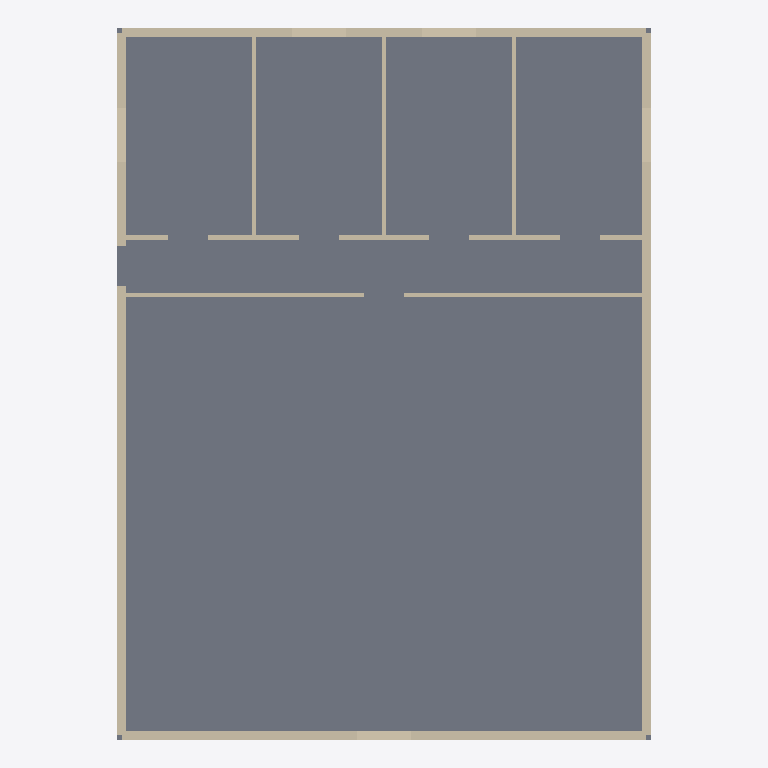
Plan cut of the same IFC building model at storey 'Floor 1' (level 0.00 m, cut at 1.40 m), seen from above with north up, elements coloured by IFC class: 19 walls (beige), 1 slab (grey). Cut surfaces are drawn darker.
Extent 12.0 m × 16.0 m × 3.1 m (x, y, z). Storeys (1): Floor 1 at 0.00 m. Elements (32): 19 IfcWall, 6 IfcDoor, 5 IfcWindow, 1 IfcRoof, 1 IfcSlab.

HEADER;
FILE_DESCRIPTION(('NekoArch bounded architectural IFC4 profile v1'),'2;1');
FILE_NAME('building.ifc','1970-01-01T00:00:00',('NekoArch'),('NekoArch'),'NekoArch Phase 23','NekoArch','');
FILE_SCHEMA(('IFC4'));
ENDSEC;
DATA;
#9=IFCPROJECT('0Ylj35A1o_jckCQHZwQQng',$,'NekoArch Project',$,$,$,$,(#3),#7);
#13=IFCSITE('16ObkNo6RkwCA7wxD$tmxL',$,'Site',$,$,#12,$,$,.ELEMENT.,$,$,$,$,$);
#17=IFCBUILDING('2mCAQZh1_eSrhKhdCuo5qH',$,'Precision residential blueprint',$,$,#16,$,$,.ELEMENT.,$,$,$);
#23=IFCBUILDINGSTOREY('3ow_mNawHW$XzOAaEYzCUC',$,'Floor 1',$,$,#22,$,$,.ELEMENT.,0.0);
#782=IFCSLAB('2dMZkLj6$AG19$2xsm9rhe',$,'floor',$,$,#781,#778,'slab-0',.FLOOR.);
#400=IFCWALL('28yhabhKGC11h9DVLh5NWD',$,'exterior',$,$,#399,#396,'wall-0-9',.NOTDEFINED.);
#190=IFCWALL('1bkB4xfmxH8E7pwsyxoHBK',$,'exterior',$,$,#189,#186,'wall-0-12',.NOTDEFINED.);
#280=IFCWALL('1GOWjnN7Lw5k3gXGAhHtQn',$,'exterior',$,$,#279,#276,'wall-0-18',.NOTDEFINED.);
#385=IFCWALL('1N4ZoG8c1oqCFRRykO7X00',$,'interior',$,$,#384,#381,'wall-0-8',.NOTDEFINED.);
#250=IFCWALL('0HSdsUUe1HDccjAnigWssp',$,'exterior',$,$,#249,#246,'wall-0-16',.NOTDEFINED.);
#160=IFCWALL('2_U5$hVMNkQxYhuTyt78kL',$,'exterior',$,$,#159,#156,'wall-0-10',.NOTDEFINED.);
#130=IFCWALL('2$vo65Ngz0QrayhsgTseSC',$,'exterior',$,$,#129,#126,'wall-0-0',.NOTDEFINED.);
#145=IFCWALL('0eOWETsm2apIKfBNuzMjt6',$,'exterior',$,$,#144,#141,'wall-0-1',.NOTDEFINED.);
#310=IFCWALL('1E1aCGW7DzgI_NDZxYw6IE',$,'exterior',$,$,#309,#306,'wall-0-3',.NOTDEFINED.);
#295=IFCWALL('0Cv_SoQuHbAJtfYAJ91QF7',$,'exterior',$,$,#294,#291,'wall-0-2',.NOTDEFINED.);
#235=IFCWALL('2rNYw3Ki1ZEpoPblYMnVRK',$,'interior',$,$,#234,#231,'wall-0-15',.NOTDEFINED.);
#220=IFCWALL('1hWKL6qJ9XuUfplrIHVohK',$,'interior',$,$,#219,#216,'wall-0-14',.NOTDEFINED.);
#205=IFCWALL('0XsIYdHyQaUtj2NENTEkbY',$,'interior',$,$,#204,#201,'wall-0-13',.NOTDEFINED.);
#265=IFCWALL('3ZXF6xhXBwe9oAZ0xLuXGt',$,'exterior',$,$,#264,#261,'wall-0-17',.NOTDEFINED.);
#340=IFCWALL('0cu_Z7EqAmufffsY6mvofh',$,'interior',$,$,#339,#336,'wall-0-5',.NOTDEFINED.);
#355=IFCWALL('0rcvsXOeXxNSYn3aYtNcxa',$,'interior',$,$,#354,#351,'wall-0-6',.NOTDEFINED.);
#325=IFCWALL('39Sp6p8H4$OqnXLscEmgng',$,'interior',$,$,#324,#321,'wall-0-4',.NOTDEFINED.);
#370=IFCWALL('2yAsx0ZyPAwgWUheJ0f0eW',$,'interior',$,$,#369,#366,'wall-0-7',.NOTDEFINED.);
#175=IFCWALL('0vtRIFZfN680x9XChO9d_S',$,'exterior',$,$,#174,#171,'wall-0-11',.NOTDEFINED.);
ENDSEC;
